Dataset: data3 (GitHub, TylerLababidi/ASaAI). Classes: mild demented, moderate demented, non demented, very mild demented.

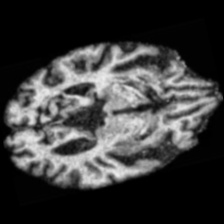
Label: non demented

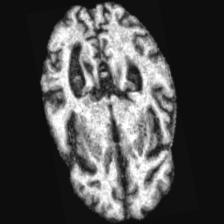
Label: mild demented

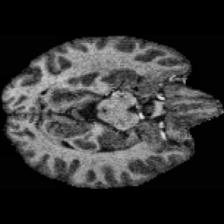
Label: non demented

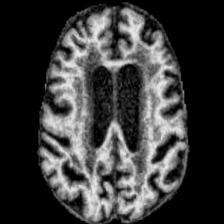
Label: mild demented

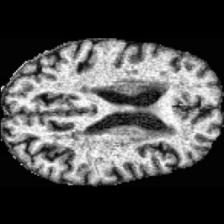
Label: very mild demented

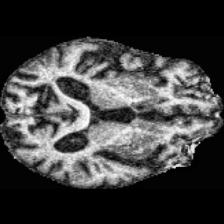
Label: moderate demented
